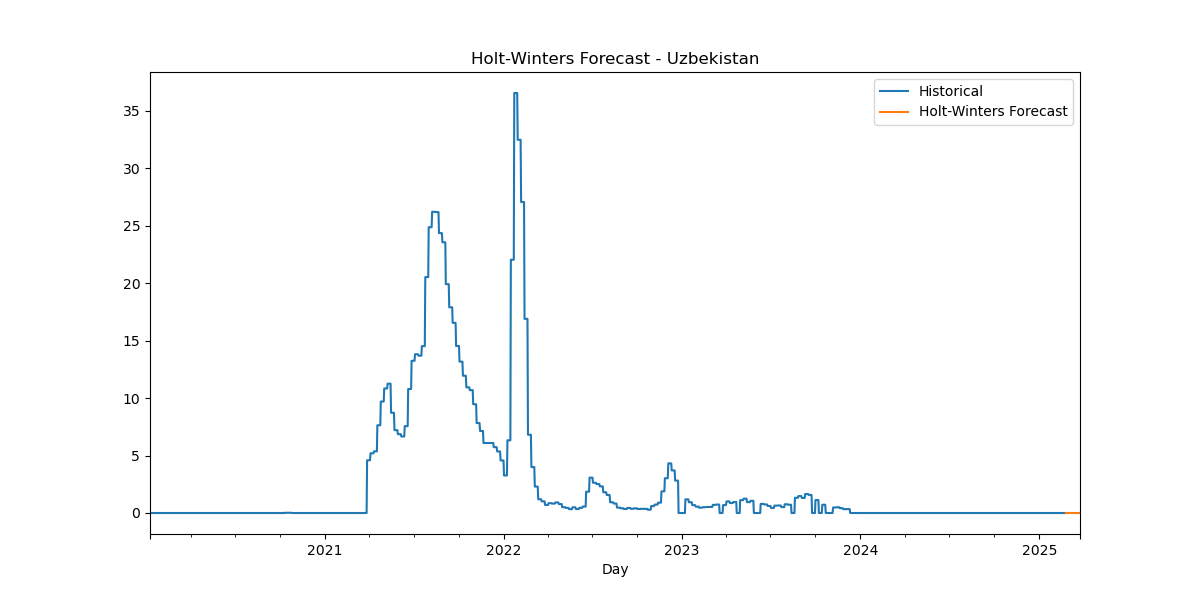

The file beside this chart, header and first rows:
Date, HW_Forecast
2025-02-24, 2.4470596906332824e-06
2025-02-25, 2.6229750485140095e-07
2025-02-26, -4.780696367348622e-07
2025-02-27, 2.9058785744055932e-08
2025-02-28, 2.2539193394054845e-06
2025-03-01, -6.098923538201265e-08
2025-03-02, 9.088104482293455e-16
2025-03-03, 2.4470596906332824e-06
2025-03-04, 2.6229750485140095e-07
2025-03-05, -4.780696367348622e-07
2025-03-06, 2.9058785744055932e-08
2025-03-07, 2.2539193394054845e-06
2025-03-08, -6.098923538201265e-08
2025-03-09, 9.088104482293455e-16
2025-03-10, 2.4470596906332824e-06
2025-03-11, 2.6229750485140095e-07
2025-03-12, -4.780696367348622e-07
2025-03-13, 2.9058785744055932e-08
2025-03-14, 2.2539193394054845e-06
2025-03-15, -6.098923538201265e-08
2025-03-16, 9.088104482293455e-16
2025-03-17, 2.4470596906332824e-06
2025-03-18, 2.6229750485140095e-07
2025-03-19, -4.780696367348622e-07
2025-03-20, 2.9058785744055932e-08
2025-03-21, 2.2539193394054845e-06
2025-03-22, -6.098923538201265e-08
2025-03-23, 9.088104482293455e-16
2025-03-24, 2.4470596906332824e-06
2025-03-25, 2.6229750485140095e-07
